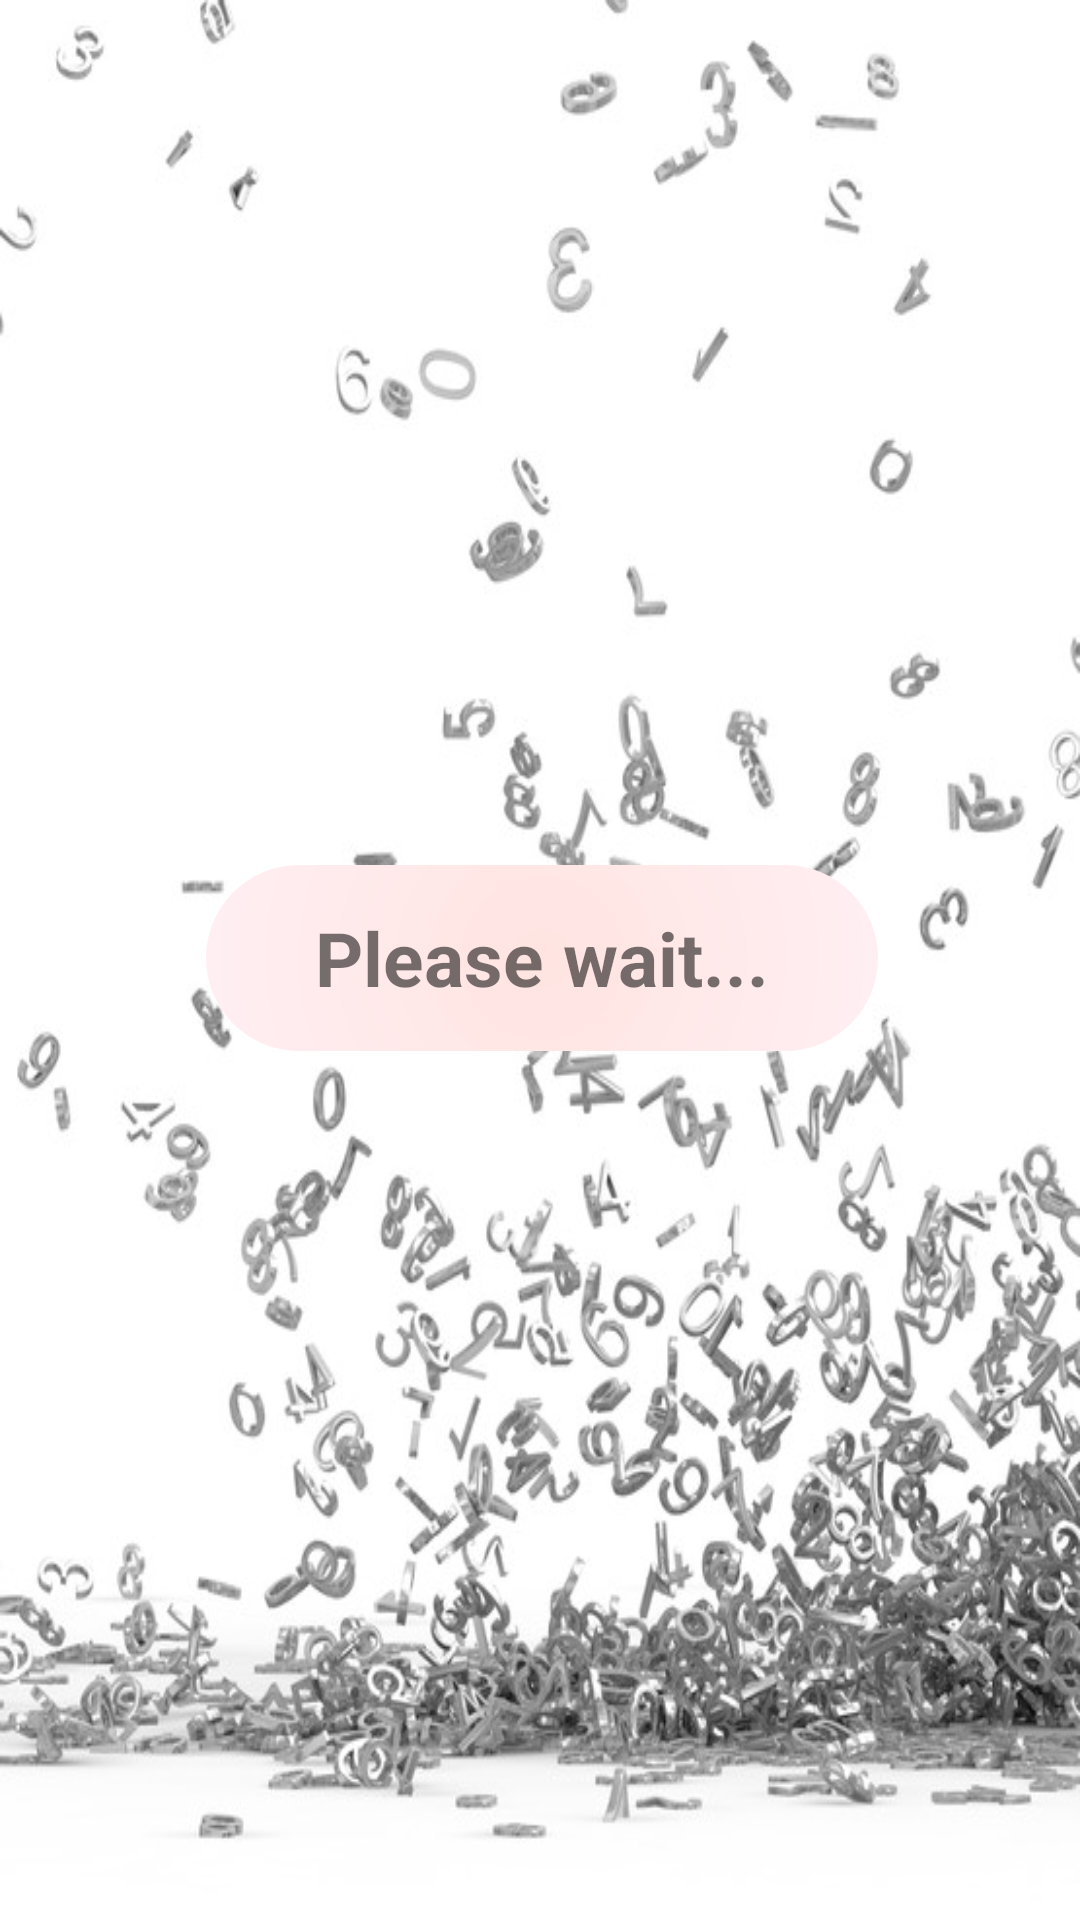

Here is an Android app screen rendered from its layout file. Give the layout XML and the strings, colors and styles it references.
<!-- AndroidManifest.xml: application theme AppBaseTheme -->
<!-- res/layout/activity_results_of_game.xml -->
<?xml version="1.0" encoding="utf-8"?>
<android.support.constraint.ConstraintLayout xmlns:android="http://schemas.android.com/apk/res/android"
    xmlns:app="http://schemas.android.com/apk/res-auto"
    xmlns:tools="http://schemas.android.com/tools"
    android:layout_width="match_parent"
    android:layout_height="match_parent"
    android:background="@drawable/background_num"
    tools:context="com.example.sara.mysimplemath.activity.ResultsOfGameActivity">

    <TextView
        android:id="@+id/textView_win_or_lose"
        android:layout_width="218dp"
        android:background="@drawable/background_view_def"
        android:layout_height="64dp"
        android:layout_marginTop="32dp"
        android:text="@string/text_view_win_lose"
        android:textSize="35dp"
        android:textStyle="bold"
        android:gravity="center"
        android:visibility="invisible"
        app:layout_constraintLeft_toLeftOf="parent"
        app:layout_constraintRight_toRightOf="parent"
        app:layout_constraintTop_toTopOf="parent"
        app:layout_constraintHorizontal_bias="0.497" />

    <TextView
        android:id="@+id/textView_your_score"
        android:layout_width="155dp"
        android:background="@drawable/background_view_def"
        android:layout_height="47dp"
        android:layout_marginTop="22dp"
        android:textSize="20dp"
        android:textStyle="bold"
        android:gravity="center"
        android:text="@string/your_score"
        android:visibility="invisible"
        app:layout_constraintLeft_toLeftOf="parent"
        app:layout_constraintRight_toRightOf="parent"
        app:layout_constraintTop_toBottomOf="@+id/textView_win_or_lose"
        app:layout_constraintHorizontal_bias="0.497" />

    <TextView
        android:id="@+id/textView_this_players_points"
        android:layout_width="109dp"
        android:layout_height="40dp"
        android:text="TextView"
        android:textSize="20dp"
        android:textStyle="bold"
        android:gravity="center"
        android:background="@drawable/background_view_def"
        android:visibility="invisible"
        app:layout_constraintLeft_toLeftOf="parent"
        app:layout_constraintRight_toRightOf="parent"
        android:layout_marginTop="8dp"
        app:layout_constraintTop_toBottomOf="@+id/textView_your_score" />

    <TextView
        android:id="@+id/textView_teammates_score"
        android:layout_width="207dp"
        android:layout_height="47dp"
        android:layout_marginTop="125dp"
        android:background="@drawable/background_view_def"
        android:gravity="center"
        android:text="@string/teammates_score"
        android:textSize="20dp"
        android:textStyle="bold"
        android:visibility="invisible"
        app:layout_constraintLeft_toLeftOf="parent"
        app:layout_constraintRight_toRightOf="parent"
        app:layout_constraintTop_toBottomOf="@+id/textView_this_players_points" />

    <TextView
        android:id="@+id/textView_teammates_points"
        android:layout_width="109dp"
        android:layout_height="40dp"
        android:layout_marginTop="8dp"
        android:background="@drawable/background_view_def"
        android:gravity="center"
        android:text="TextView"
        android:textSize="20dp"
        android:textStyle="bold"
        android:visibility="invisible"
        app:layout_constraintHorizontal_bias="0.503"
        app:layout_constraintLeft_toLeftOf="parent"
        app:layout_constraintRight_toRightOf="parent"
        app:layout_constraintTop_toBottomOf="@+id/textView_teammates_score" />

    <Button
        android:id="@+id/button_resluts_ok"
        android:layout_width="wrap_content"
        android:layout_height="wrap_content"
        android:layout_marginBottom="76dp"
        android:layout_marginRight="31dp"
        android:fontFamily="casual"
        android:textStyle="bold"
        android:onClick="exit"
        android:background="@drawable/button"
        android:text="@string/results_ok"
        android:visibility="invisible"
        android:clickable="false"
        app:layout_constraintBottom_toBottomOf="parent"
        app:layout_constraintRight_toRightOf="parent" />

    <TextView
        android:id="@+id/textViewPleaseWait"
        android:layout_width="224dp"
        android:layout_height="62dp"
        android:text="@string/pleaseWait"
        android:background="@drawable/background_view_def"
        android:textSize="25dp"
        android:textStyle="bold"
        android:gravity="center"
        app:layout_constraintBottom_toBottomOf="parent"
        app:layout_constraintLeft_toLeftOf="parent"
        app:layout_constraintRight_toRightOf="parent"
        app:layout_constraintTop_toTopOf="parent"
        tools:layout_editor_absoluteX="85dp"
        app:layout_constraintHorizontal_bias="0.504"
        app:layout_constraintVertical_bias="0.499" />

    <TextView
        android:id="@+id/textViewYourTime"
        android:layout_width="158dp"
        android:layout_height="40dp"
        android:layout_marginTop="13dp"
        android:background="@drawable/background_view_def"
        android:text="@string/your_time"
        android:gravity="center"
        android:textSize="20dp"
        android:textStyle="bold"
        android:visibility="invisible"
        app:layout_constraintLeft_toLeftOf="parent"
        app:layout_constraintRight_toRightOf="parent"
        app:layout_constraintTop_toBottomOf="@+id/textView_this_players_points"
        app:layout_constraintHorizontal_bias="0.501" />

    <TextView
        android:id="@+id/textViewPlayerTime"
        android:layout_width="106dp"
        android:layout_height="37dp"
        android:background="@drawable/background_view_def"
        android:layout_marginTop="5dp"
        android:text="TextView"
        android:gravity="center"
        android:textSize="20dp"
        android:textStyle="bold"
        android:visibility="invisible"
        app:layout_constraintLeft_toLeftOf="parent"
        app:layout_constraintRight_toRightOf="parent"
        app:layout_constraintTop_toBottomOf="@+id/textViewYourTime"
        app:layout_constraintHorizontal_bias="0.501" />

    <TextView
        android:id="@+id/textViewTeammatesTime"
        android:layout_width="204dp"
        android:layout_height="41dp"
        android:layout_marginTop="16dp"
        android:background="@drawable/background_view_def"
        android:gravity="center"
        android:textSize="20dp"
        android:textStyle="bold"
        android:visibility="invisible"
        android:text="@string/teammates_time"
        app:layout_constraintHorizontal_bias="0.497"
        app:layout_constraintLeft_toLeftOf="parent"
        app:layout_constraintRight_toRightOf="parent"
        app:layout_constraintTop_toBottomOf="@+id/textView_teammates_points" />

    <TextView
        android:id="@+id/textViewTeamTime"
        android:layout_width="107dp"
        android:layout_height="40dp"
        android:layout_marginTop="5dp"
        android:background="@drawable/background_view_def"
        android:gravity="center"
        android:text="TextView"
        android:textSize="20dp"
        android:textStyle="bold"
        android:visibility="invisible"
        app:layout_constraintLeft_toLeftOf="parent"
        app:layout_constraintRight_toRightOf="parent"
        app:layout_constraintTop_toBottomOf="@+id/textViewTeammatesTime" />
</android.support.constraint.ConstraintLayout>
<!-- resources referenced by this layout -->
<resources>
  <!-- drawable background_num: jpg bitmap (drawable, 102300 bytes) -->
  <!-- drawable background_view_def (drawable) -->
  <?xml version="1.0" encoding="utf-8"?>
  <shape xmlns:android="http://schemas.android.com/apk/res/android"
      android:shape="rectangle">
  
      <gradient
          android:centerColor="#FFF0F5"
          android:endColor="#33FFFFFF"
          android:type="radial"
          android:gradientRadius="260dp"
          android:startColor="#FFE4E1"/>
      <corners
          android:bottomLeftRadius="50dp"
          android:bottomRightRadius="50dp"
          android:topLeftRadius="50dp"
          android:topRightRadius="50dp" />
  
  </shape>
  <!-- drawable button (drawable) -->
  <?xml version="1.0" encoding="utf-8"?>
  <shape xmlns:android="http://schemas.android.com/apk/res/android"
      android:shape="rectangle">
      <gradient
          android:centerColor="#FFFAFA"
          android:endColor="#33FFFFFF"
          android:gradientRadius="75dp"
          android:startColor="#FFFAFA"
          android:type= "radial" />
      <corners
          android:bottomLeftRadius="25dp"
          android:bottomRightRadius="25dp"
          android:topLeftRadius="25dp"
          android:topRightRadius="25dp" />
      <padding
          android:left="3dp"
          android:right="3dp"
          android:top="3dp"
          android:bottom="3dp"/>
      <stroke
          android:width="2dp"
          android:color="#000000"/>
  
  </shape>
  <string name="pleaseWait">Please wait...</string>
  <string name="results_ok" translatable="false">OK</string>
  <string name="teammates_score">Teammates score:</string>
  <string name="teammates_time">Teammates time:</string>
  <string name="text_view_win_lose">YOU WON!</string>
  <string name="your_score">Your score:</string>
  <string name="your_time">Your time:</string>
  <style name="AppBaseTheme" parent="@style/Theme.AppCompat.Light.DarkActionBar">
          <item name="actionBarStyle">@style/MyActionBar</item>
          
          
          <item name="colorPrimary">@color/colorPrimary</item>
          
          <item name="colorPrimaryDark">@color/colorPrimaryDark</item>
          
          <item name="colorAccent">@color/colorAccent</item>
          <item name="windowActionBar">false</item>
          <item name="windowNoTitle">true</item>
      </style>
  <style name="MyActionBar" parent="@style/Widget.AppCompat.ActionBar.Solid">
          <item name="titleTextStyle">@style/MyTitleTextStyle</item>
          <item name="background">@color/colorActionBarBackgroundDarkGrey</item>
      </style>
  <color name="colorPrimary">#ffebcd</color>
  <color name="colorPrimaryDark">#DEB887</color>
  <color name="colorAccent">#ff4081</color>
  <style name="MyTitleTextStyle" parent="@style/TextAppearance.AppCompat.Widget.ActionBar.Title">
          <item name="android:textColor">@color/colorActionBarTextDark</item>
      </style>
  <color name="colorActionBarBackgroundDarkGrey">#ffebcd</color>
  <color name="colorActionBarTextDark">#000000</color>
</resources>
